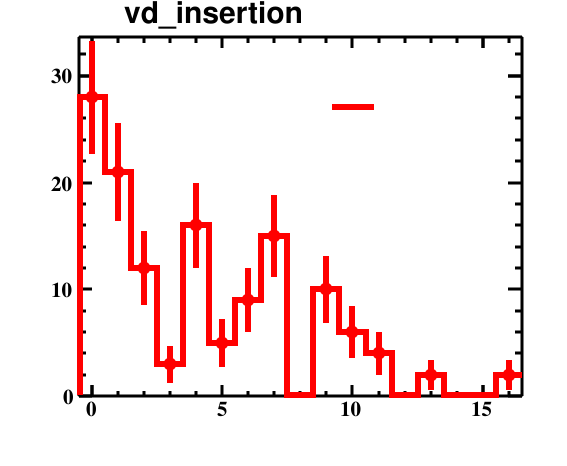

Source data for this figure (header and first rows):
bin_low_edge, contents, binerror, xtitle, binlabel
-1.5, 0.0, 0.0, , 
-0.5, 28.0, 5.292, , 
0.5, 21.0, 4.583, , 
1.5, 12.0, 3.464, , 
2.5, 3.0, 1.732, , 
3.5, 16.0, 4.0, , 
4.5, 5.0, 2.236, , 
5.5, 9.0, 3.0, , 
6.5, 15.0, 3.873, , 
7.5, 0.0, 0.0, , 
8.5, 10.0, 3.162, , 
9.5, 6.0, 2.449, , 
10.5, 4.0, 2.0, , 
11.5, 0.0, 0.0, , 
12.5, 2.0, 1.414, , 
13.5, 0.0, 0.0, , 
14.5, 0.0, 0.0, , 
15.5, 2.0, 1.414, , 
16.5, 0.0, 0.0, , 
